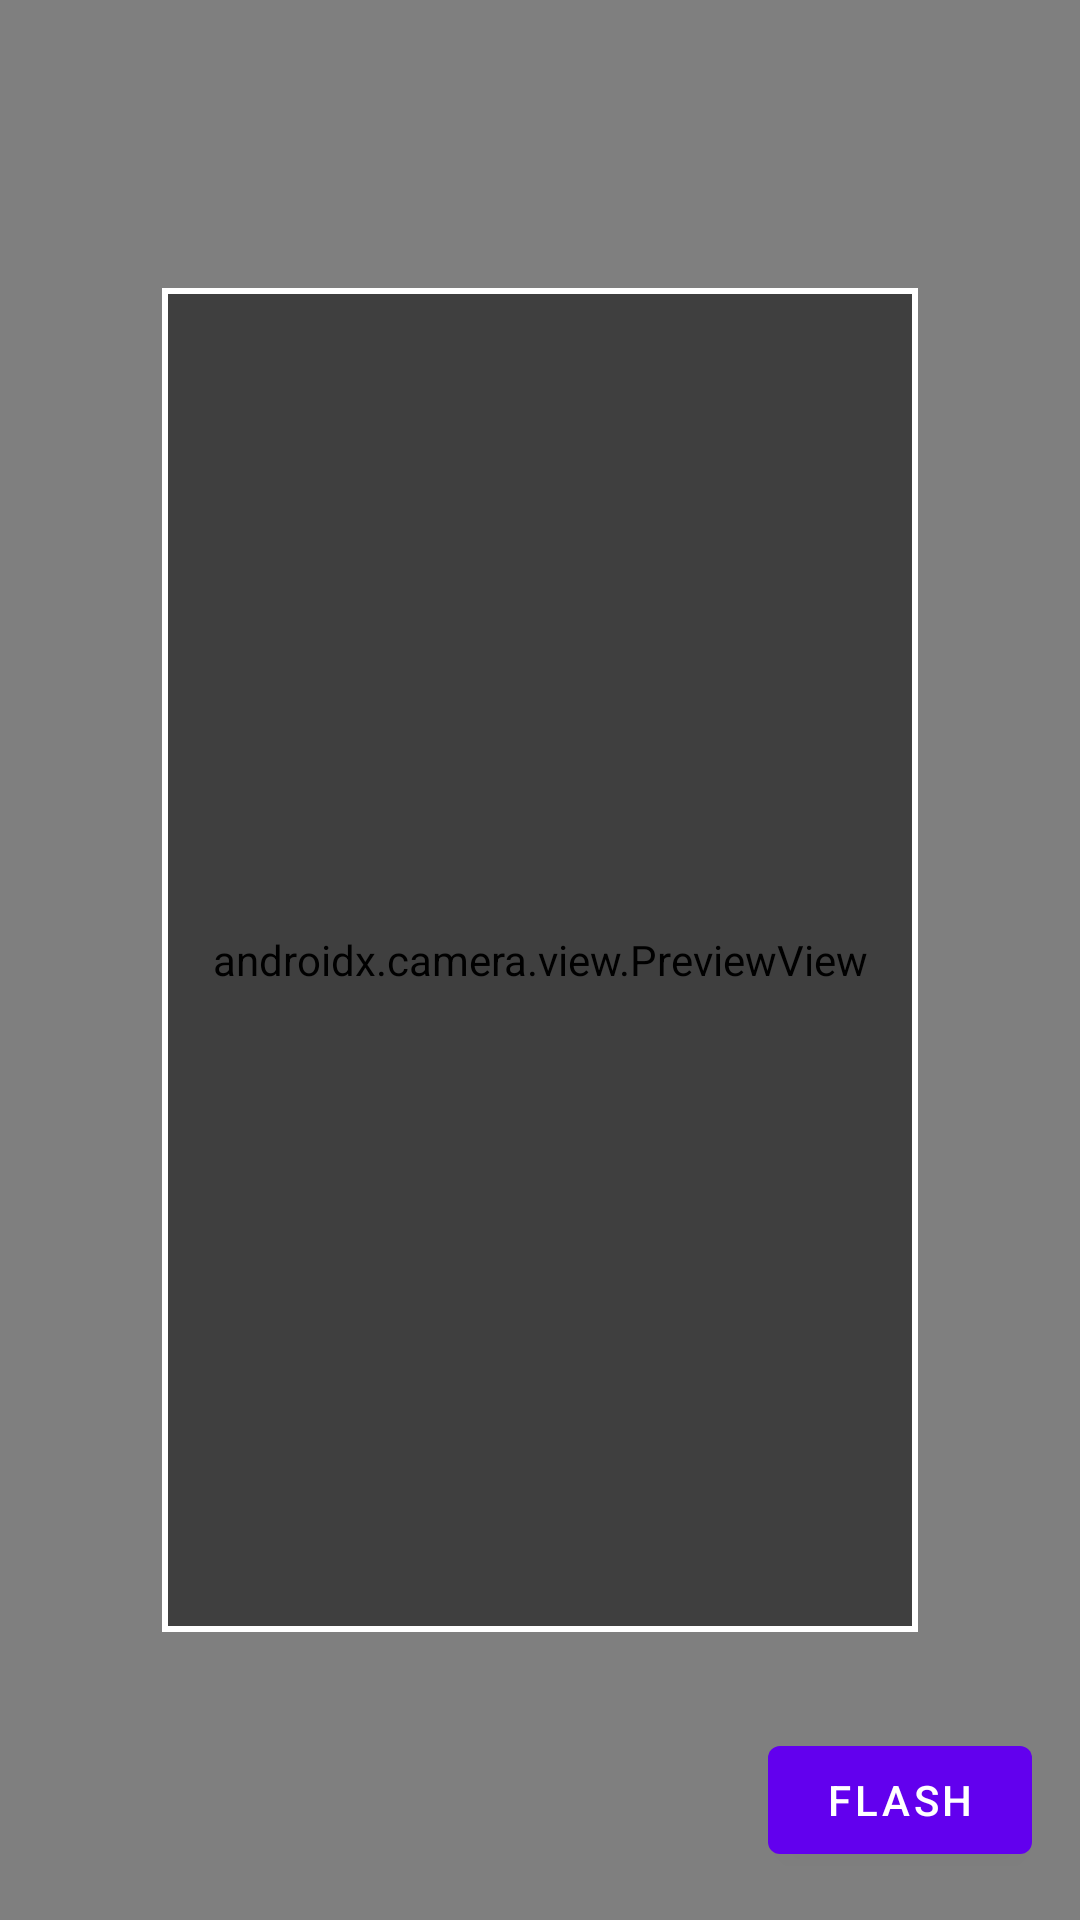

Layout XML and referenced resources for this Android screen:
<!-- AndroidManifest.xml: application theme Theme.AppdevNHL -->
<!-- res/layout/fragment_friends_scanner.xml -->
<?xml version="1.0" encoding="utf-8"?>
<androidx.constraintlayout.widget.ConstraintLayout xmlns:android="http://schemas.android.com/apk/res/android"
    xmlns:app="http://schemas.android.com/apk/res-auto"
    android:layout_width="match_parent"
    android:layout_height="match_parent">

    <androidx.camera.view.PreviewView
        android:id="@+id/previewView"
        android:layout_width="match_parent"
        android:layout_height="match_parent" />

    <View
        android:id="@+id/scannerOverlay"
        android:layout_width="0dp"
        android:layout_height="0dp"
        android:background="@drawable/scanner_overlay"
        app:layout_constraintBottom_toBottomOf="parent"
        app:layout_constraintEnd_toEndOf="parent"
        app:layout_constraintStart_toStartOf="parent"
        app:layout_constraintTop_toTopOf="parent"
        app:layout_constraintWidth_percent="0.7"
        app:layout_constraintHeight_percent="0.7" />

    <com.google.android.material.button.MaterialButton
        android:id="@+id/flashButton"
        android:layout_width="wrap_content"
        android:layout_height="wrap_content"
        android:layout_margin="16dp"
        android:text="Flash"
        app:icon="@drawable/ic_flash_off"
        app:layout_constraintBottom_toBottomOf="parent"
        app:layout_constraintEnd_toEndOf="parent" />

</androidx.constraintlayout.widget.ConstraintLayout>
<!-- resources referenced by this layout -->
<resources>
  <!-- drawable scanner_overlay (drawable) -->
  <?xml version="1.0" encoding="utf-8"?>
  <layer-list xmlns:android="http://schemas.android.com/apk/res/android">
      
      <item>
          <shape android:shape="rectangle">
              <solid android:color="#80000000" />
          </shape>
      </item>
      
      
      <item android:left="0dp" android:right="0dp" android:top="0dp" android:bottom="0dp">
          <shape android:shape="rectangle">
              <stroke android:width="2dp" android:color="@android:color/white" />
              <solid android:color="#00000000" />
          </shape>
      </item>
  </layer-list>
  <style name="Theme.AppdevNHL" parent="Theme.MaterialComponents.DayNight.NoActionBar">
          
          <item name="colorPrimary">@color/purple_500</item>
          <item name="colorPrimaryVariant">@color/purple_700</item>
          <item name="colorOnPrimary">@color/white</item>
          
          <item name="colorSecondary">@color/teal_200</item>
          <item name="colorSecondaryVariant">@color/teal_700</item>
          <item name="colorOnSecondary">@color/black</item>
          
          <item name="android:statusBarColor">@android:color/transparent</item>
          <item name="android:navigationBarColor">@android:color/transparent</item>
          <item name="android:windowLightStatusBar">true</item>
          <item name="android:windowLightNavigationBar">true</item>
          <item name="android:enforceNavigationBarContrast">false</item>
          <item name="android:enforceStatusBarContrast">false</item>
          <item name="android:windowLayoutInDisplayCutoutMode">shortEdges</item>
          
      </style>
  <color name="purple_500">#FF6200EE</color>
  <color name="purple_700">#FF3700B3</color>
  <color name="white">#FFFFFFFF</color>
  <color name="teal_200">#FF03DAC5</color>
  <color name="teal_700">#FF018786</color>
  <color name="black">#FF000000</color>
</resources>
